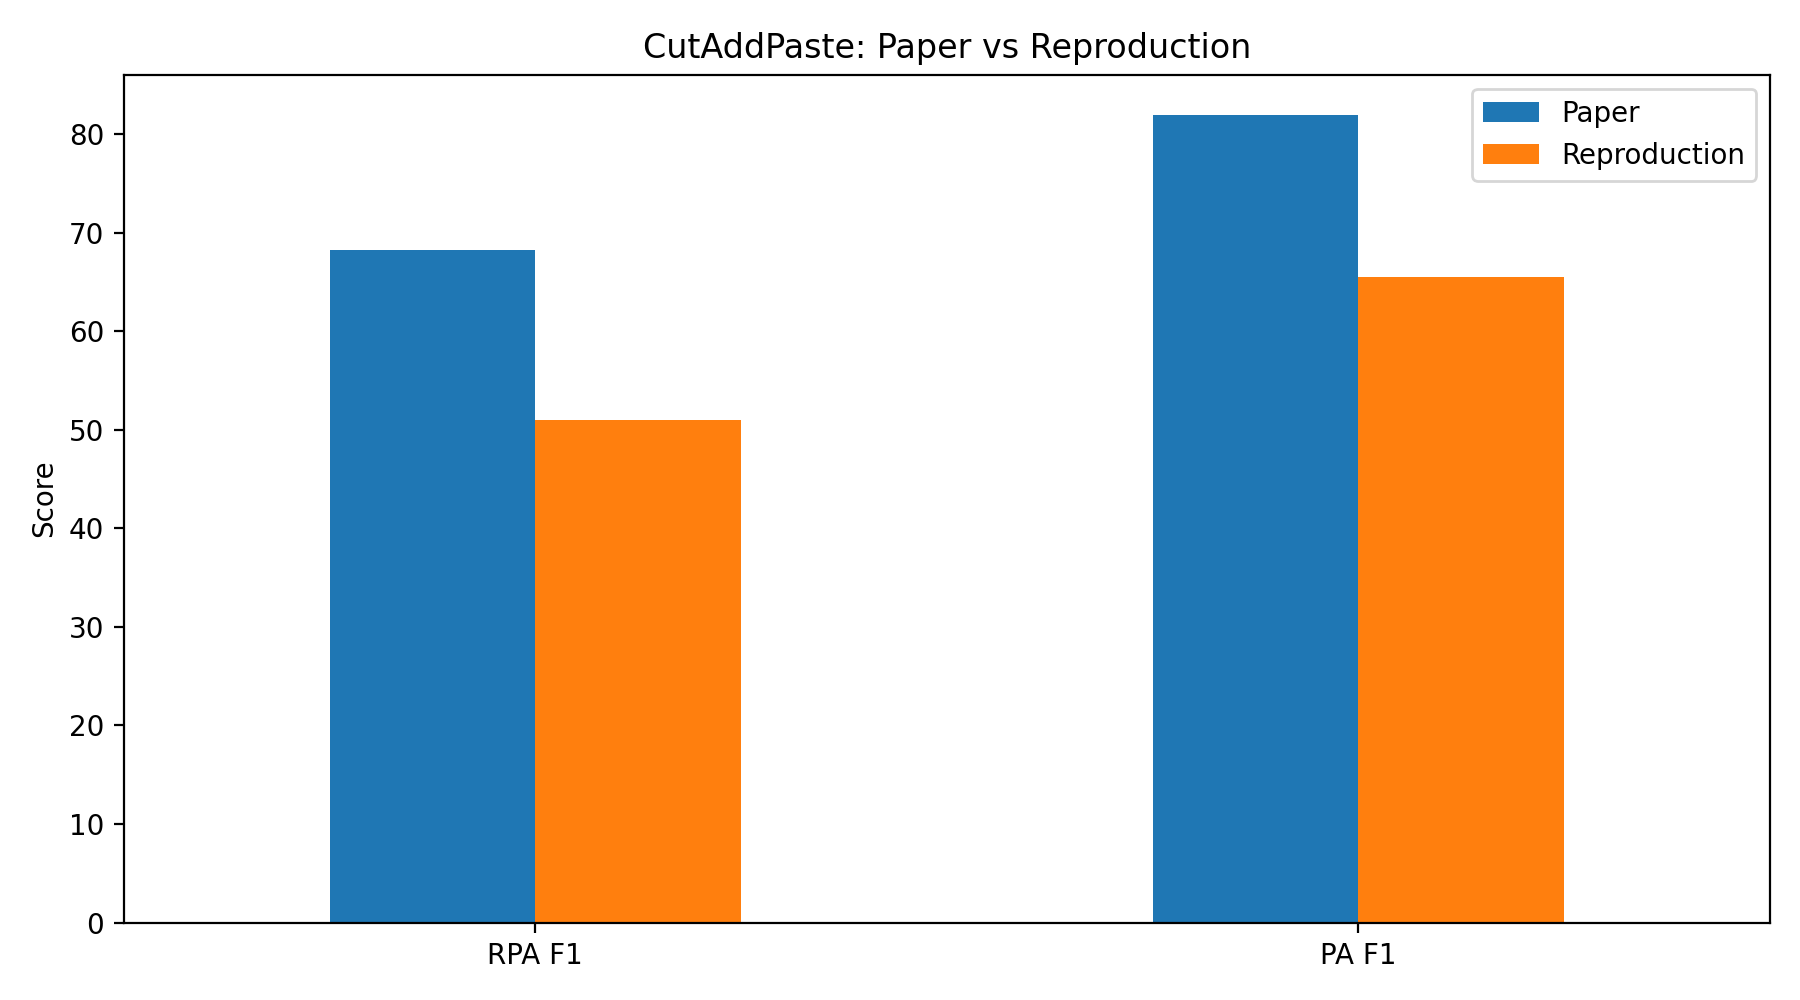

The file beside this chart, header and first rows:
, Paper, Reproduction, Difference
RPA F1, 68.22, 50.98, -17.24
PA F1, 81.95, 65.53, -16.42
